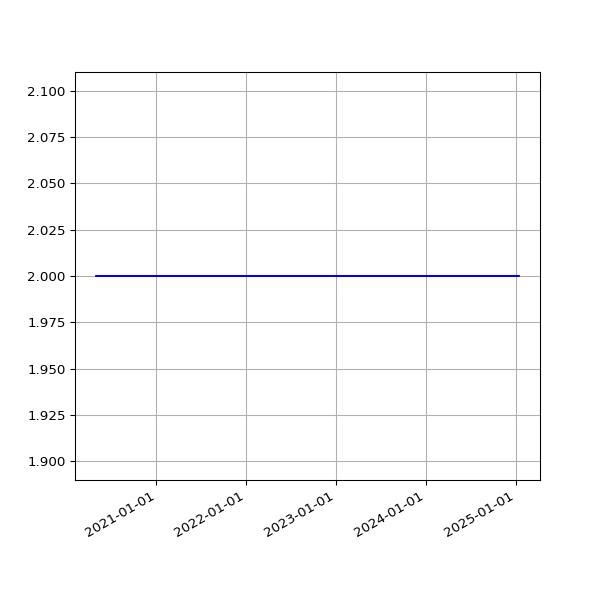

Data behind this chart, as committed beside it:
date, 2.03
2020-05-01 14:52:08 +0100, 2
2020-05-02 14:47:17 +0100, 2
2020-05-03 14:58:38 +0100, 2
2020-05-04 14:56:42 +0100, 2
2020-05-05 15:20:52 +0100, 2
2020-05-06 15:00:36 +0100, 2
2020-05-07 14:55:14 +0100, 2
2020-05-08 14:58:51 +0100, 2
2020-05-09 14:53:31 +0100, 2
2020-05-10 14:57:50 +0100, 2
2020-05-11 14:58:37 +0100, 2
2020-05-12 14:59:51 +0100, 2
2020-05-13 15:05:42 +0100, 2
2020-05-14 15:08:14 +0100, 2
2020-05-15 15:05:09 +0100, 2
2020-05-16 15:01:11 +0100, 2
2020-05-17 14:52:59 +0100, 2
2020-05-18 14:59:10 +0100, 2
2020-05-19 15:25:51 +0100, 2
2020-05-20 14:56:45 +0100, 2
2020-05-21 14:57:19 +0100, 2
2020-05-22 14:54:52 +0100, 2
2020-05-23 14:53:52 +0100, 2
2020-05-24 14:51:52 +0100, 2
2020-05-25 14:55:26 +0100, 2
2020-05-26 14:58:58 +0100, 2
2020-05-27 14:59:15 +0100, 2
2020-05-28 15:39:35 +0100, 2
2020-05-29 14:54:04 +0100, 2
2020-05-30 14:53:12 +0100, 2
2020-05-31 14:54:20 +0100, 2
2020-06-01 14:58:22 +0100, 2
2020-06-02 15:07:51 +0100, 2
2020-06-03 14:51:31 +0100, 2
2020-06-04 15:01:11 +0100, 2
2020-06-05 14:53:17 +0100, 2
2020-06-06 15:15:26 +0100, 2
2020-06-07 15:20:09 +0100, 2
2020-06-08 15:34:08 +0100, 2
2020-06-09 15:19:06 +0100, 2
2020-06-10 15:20:14 +0100, 2
2020-06-11 15:23:33 +0100, 2
2020-06-12 15:23:47 +0100, 2
2020-06-13 15:29:11 +0100, 2
2020-06-14 15:22:48 +0100, 2
2020-06-15 15:23:45 +0100, 2
2020-06-16 15:22:30 +0100, 2
2020-06-17 15:31:42 +0100, 2
2020-06-18 15:16:50 +0100, 2
2020-06-19 15:20:33 +0100, 2
2020-06-20 15:25:09 +0100, 2
2020-06-21 15:27:46 +0100, 2
2020-06-22 15:22:15 +0100, 2
2020-06-23 15:21:49 +0100, 2
2020-06-24 15:28:24 +0100, 2
2020-06-25 15:25:21 +0100, 2
2020-06-26 15:13:35 +0100, 2
2020-06-27 15:24:59 +0100, 2
2020-06-28 15:10:58 +0100, 2
2020-06-29 15:11:08 +0100, 2
... 1,313 more rows
